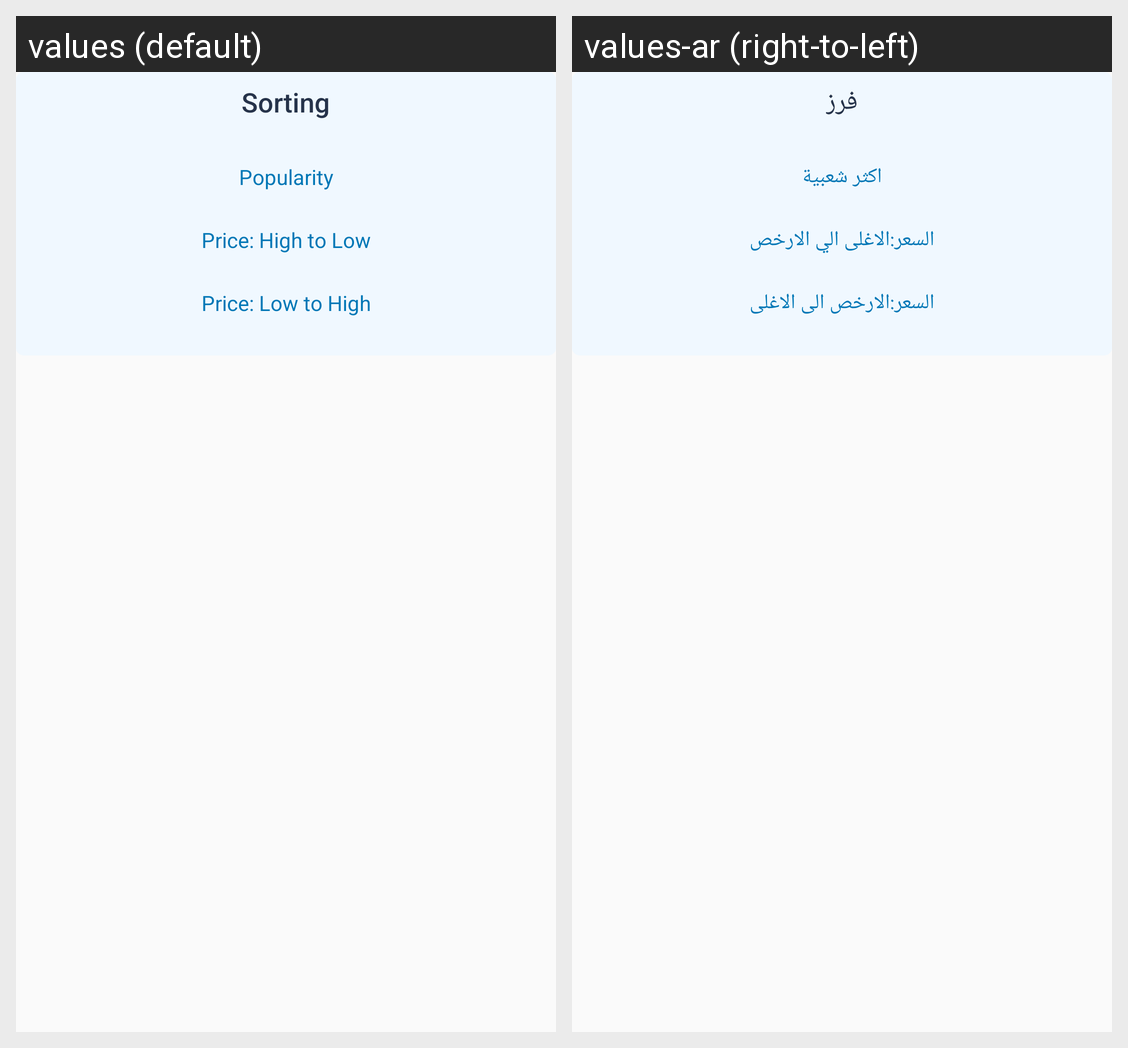

Locale-by-locale string values for the Android screen shown in this grid:
Android screen res/layout/olefragment_shop_sorting_dialog.xml rendered under 2 locales, left to right: values (default), values-ar (right-to-left). Device: Nexus 5 (rendered at 1080×1920; each locale shown at half size, 540×960, under a caption strip naming it); theme AppTheme.
Strings drawn on this screen, with the default value and each locale's value (text and hints the layout hard-codes, and strings that could not be matched under every locale, appear in the picture but are not listed):

sorting
  values: Sorting
  values-ar: فرز

popularity
  values: Popularity
  values-ar: اكثر شعبية

price_high_to_low
  values: Price: High to Low
  values-ar: السعر:الاغلى الي الارخص

price_low_to_high
  values: Price: Low to High
  values-ar: السعر:الارخص الى الاغلى
